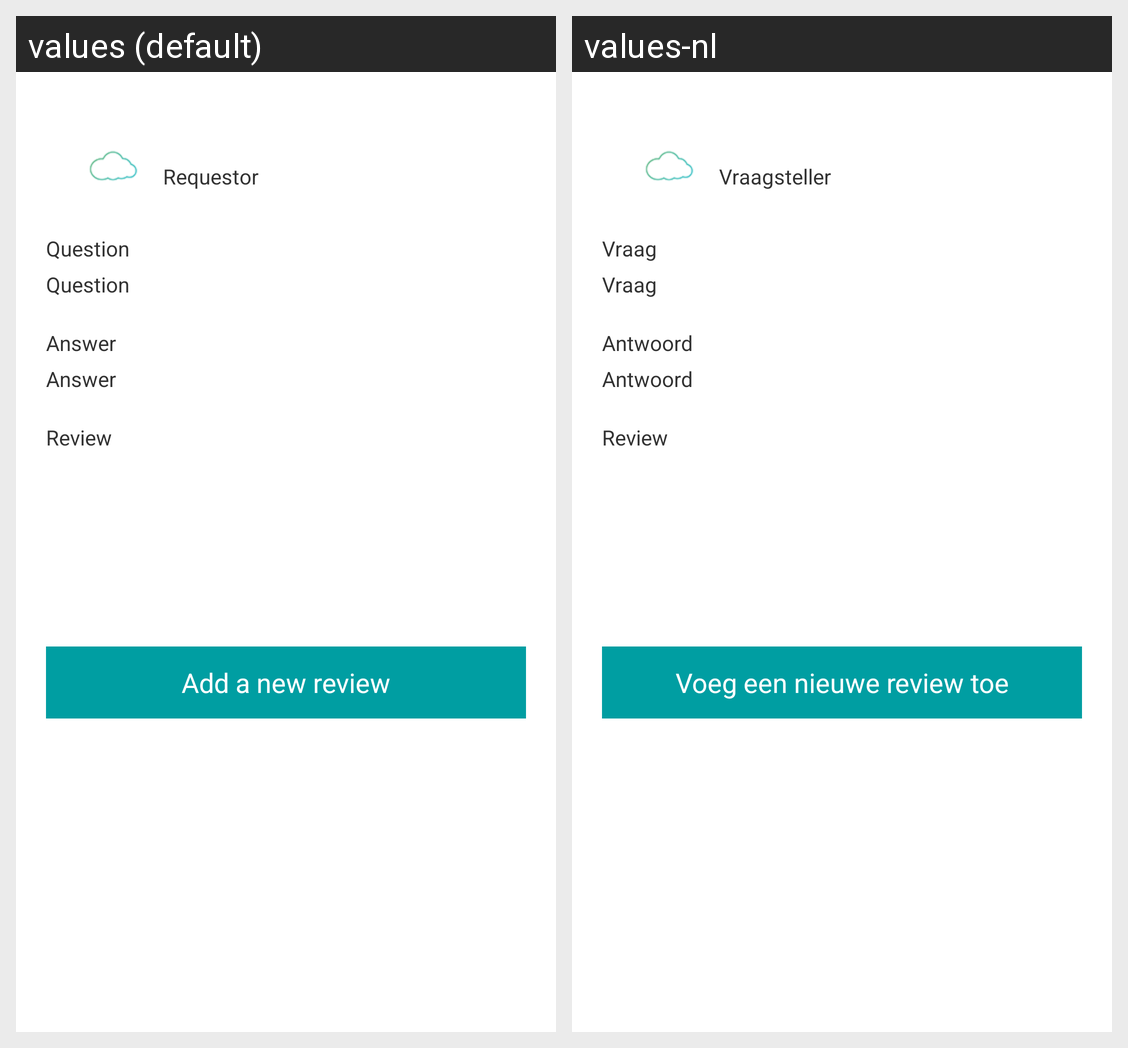

The same Android screen rendered under two of its app's locales, left to right. List the strings drawn on it with the default value and each locale's translation.
Android screen res/layout/activity_answer_reviews.xml rendered under 2 locales, left to right: values (default), values-nl. Device: Nexus 5 (rendered at 1080×1920; each locale shown at half size, 540×960, under a caption strip naming it); theme Theme.IntellicloudTheme.
Strings drawn on this screen, with the default value and each locale's value (text and hints the layout hard-codes, and strings that could not be matched under every locale, appear in the picture but are not listed):

requestor
  values: Requestor
  values-nl: Vraagsteller

questionHeader
  values: Question
  values-nl: Vraag

question
  values: Question
  values-nl: Vraag

answerHeader
  values: Answer
  values-nl: Antwoord

answer
  values: Answer
  values-nl: Antwoord

reviewHeader
  values: Review
  values-nl: Review

addReview
  values: Add a new review
  values-nl: Voeg een nieuwe review toe
